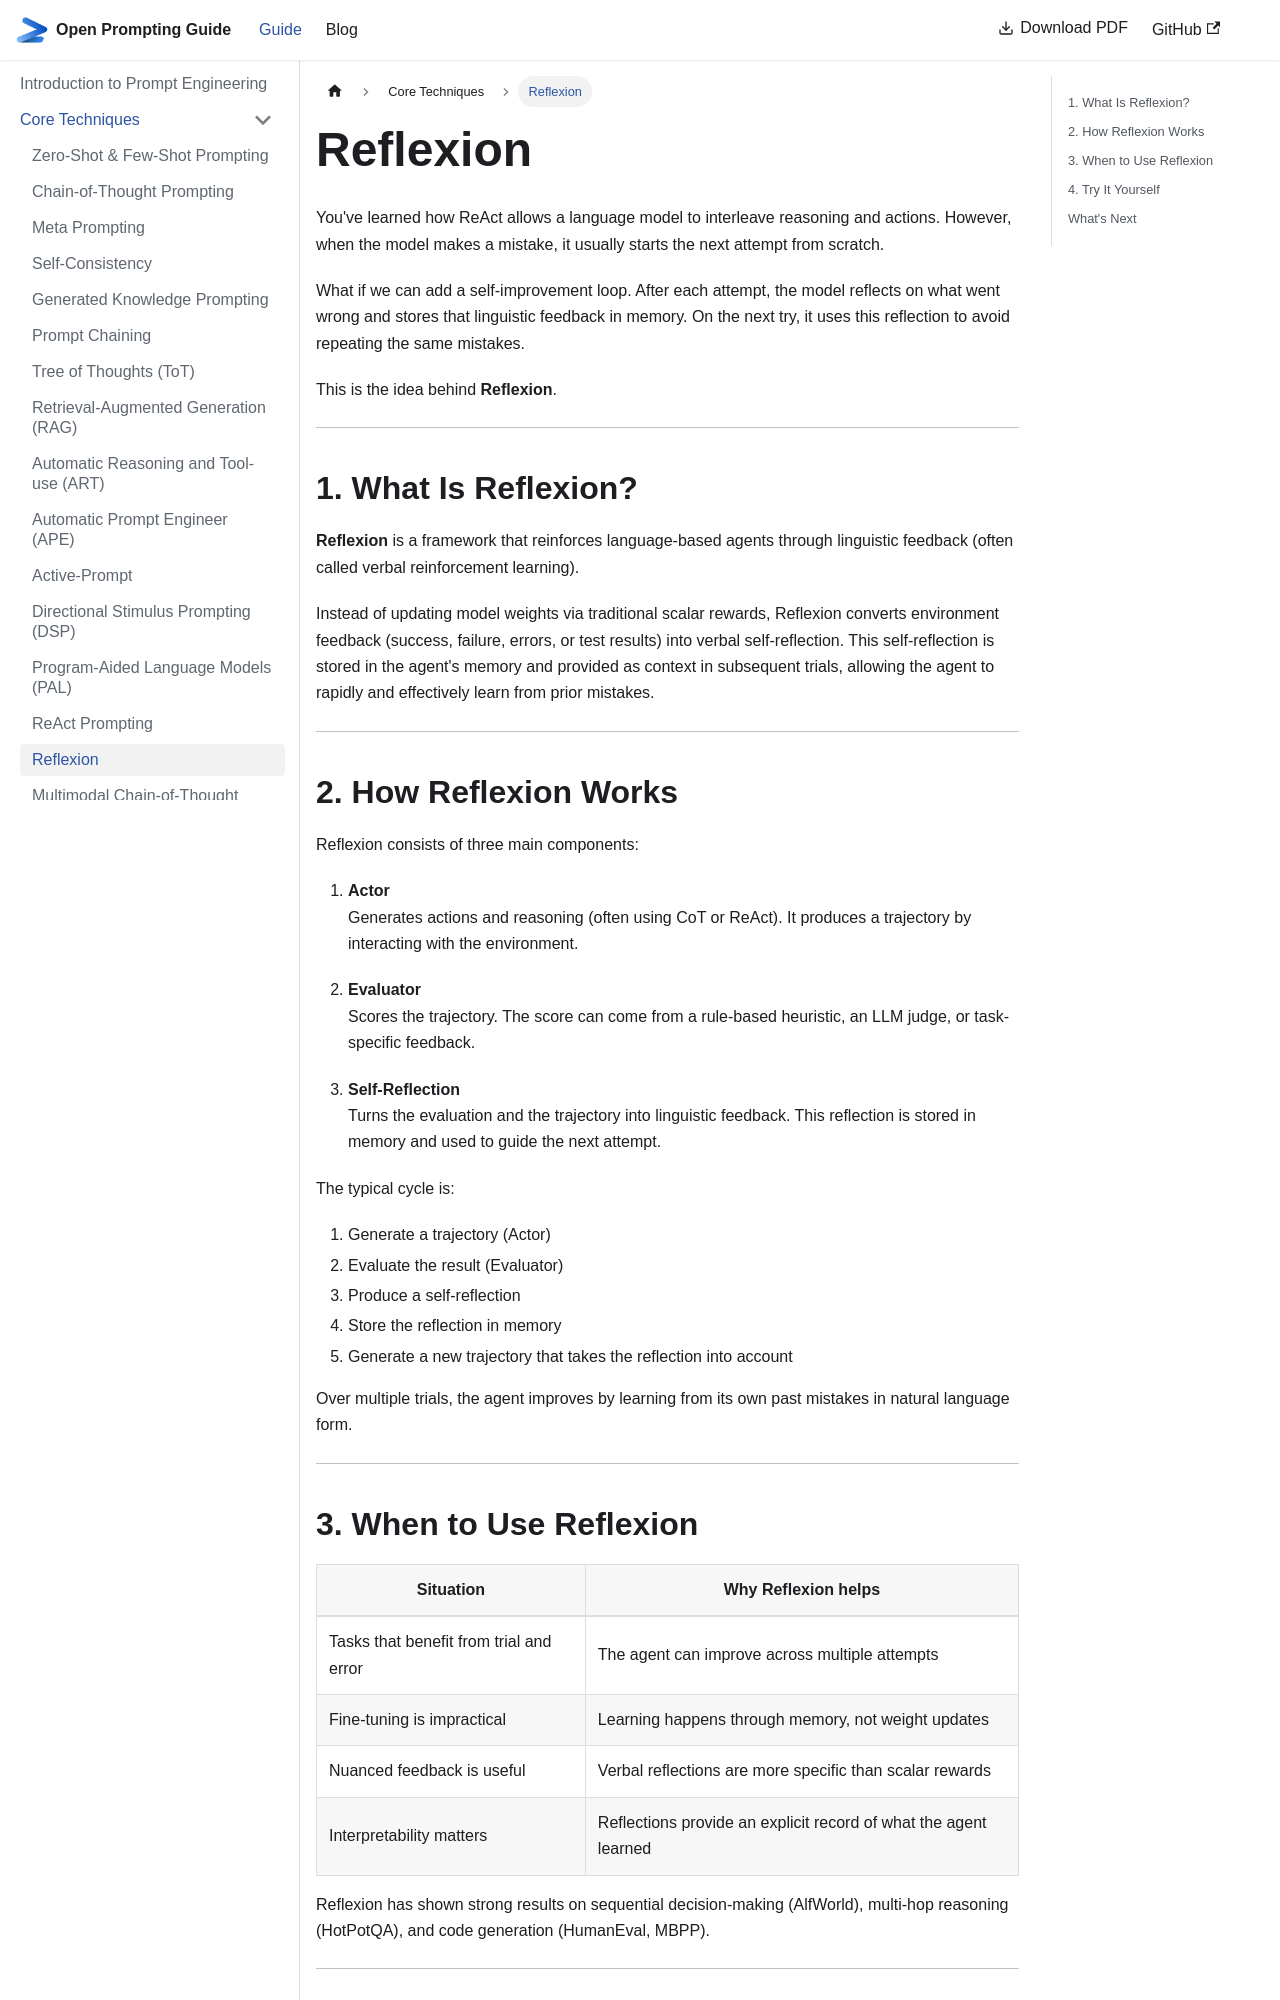

repository: khaledlajili/open-prompting-guide · page: docs/core-techniques/reflexion/index.html · generator: docusaurus

---
sidebar_position: 15
---

# Reflexion

You've learned how ReAct allows a language model to interleave reasoning and actions. However, when the model makes a mistake, it usually starts the next attempt from scratch.

What if we can add a self-improvement loop. After each attempt, the model reflects on what went wrong and stores that linguistic feedback in memory. On the next try, it uses this reflection to avoid repeating the same mistakes.

This is the idea behind **Reflexion**.

---

## 1. What Is Reflexion?

**Reflexion** is a framework that reinforces language-based agents through linguistic feedback (often called verbal reinforcement learning).

Instead of updating model weights via traditional scalar rewards, Reflexion converts environment feedback (success, failure, errors, or test results) into verbal self-reflection. This self-reflection is stored in the agent's memory and provided as context in subsequent trials, allowing the agent to rapidly and effectively learn from prior mistakes.

---

## 2. How Reflexion Works

Reflexion consists of three main components:

1. **Actor**  
   Generates actions and reasoning (often using CoT or ReAct). It produces a trajectory by interacting with the environment.

2. **Evaluator**  
   Scores the trajectory. The score can come from a rule-based heuristic, an LLM judge, or task-specific feedback.

3. **Self-Reflection**  
   Turns the evaluation and the trajectory into linguistic feedback. This reflection is stored in memory and used to guide the next attempt.

The typical cycle is:

1. Generate a trajectory (Actor)
2. Evaluate the result (Evaluator)
3. Produce a self-reflection
4. Store the reflection in memory
5. Generate a new trajectory that takes the reflection into account

Over multiple trials, the agent improves by learning from its own past mistakes in natural language form.

---
